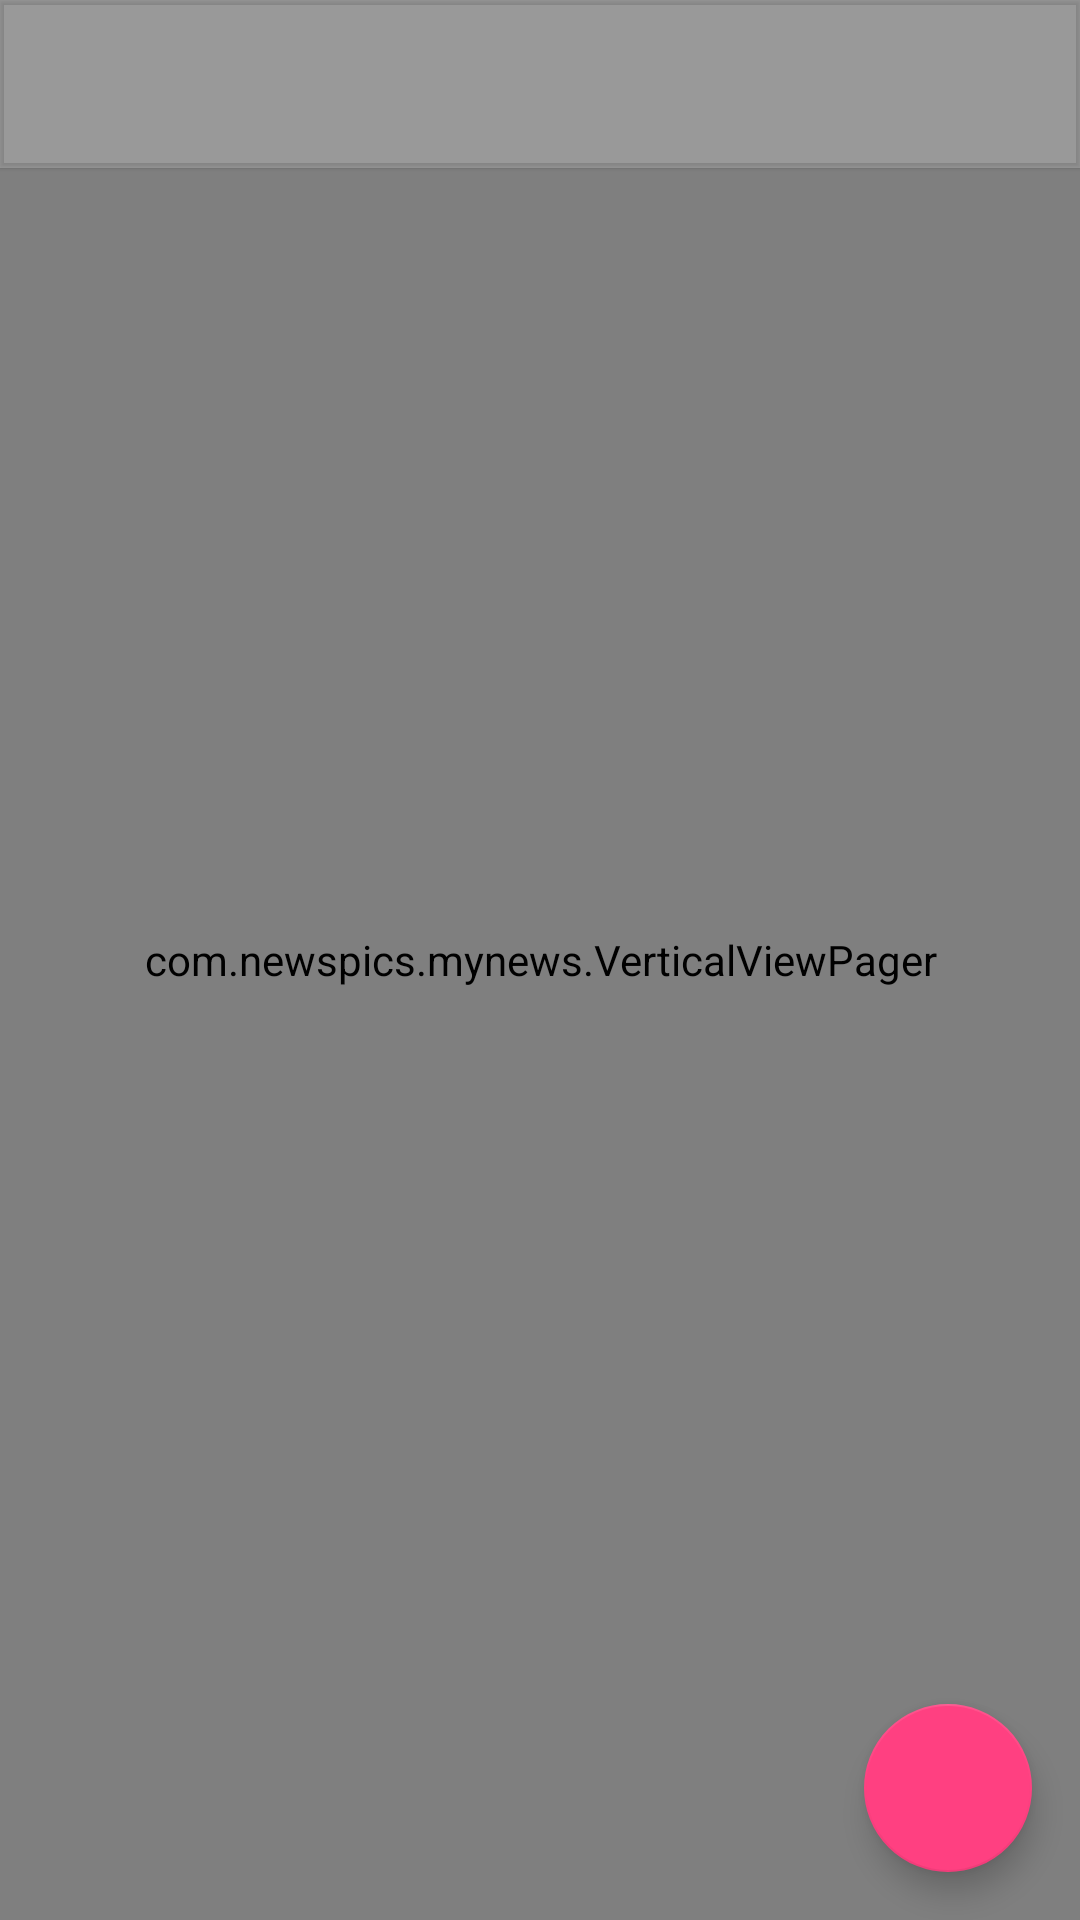

Here is an Android app screen rendered from its layout file. Give the layout XML and the strings, colors and styles it references.
<!-- AndroidManifest.xml: application theme AppTheme -->
<!-- res/layout/activity_main.xml -->
<?xml version="1.0" encoding="utf-8"?>
<android.support.v4.widget.DrawerLayout
    xmlns:android="http://schemas.android.com/apk/res/android"
    xmlns:app="http://schemas.android.com/apk/res-auto"
    xmlns:tools="http://schemas.android.com/tools"
    android:id="@+id/drawer_layout"
    android:focusable="true"
    android:layout_width="match_parent"
    android:layout_height="match_parent"
    android:fitsSystemWindows="true"
    tools:openDrawer="start">

    <include
        layout="@layout/app_bar_main"
        android:layout_width="match_parent"
        android:layout_height="match_parent" />

    <android.support.design.widget.NavigationView
        android:id="@+id/nav_view"
        android:layout_width="match_parent"
        android:layout_height="match_parent"
        android:layout_gravity="start"
        android:fitsSystemWindows="true"
        app:headerLayout="@layout/nav_header_main">
    <RelativeLayout
            android:layout_width="match_parent"
            android:layout_height="match_parent"
            android:baselineAligned="false"
            android:orientation="vertical"
            android:layout_marginTop="@dimen/nav_content_top_margin">

        <LinearLayout
            android:layout_width="match_parent"
            android:layout_height="wrap_content"
            android:baselineAligned="false"
            android:orientation="vertical"
            android:id="@+id/linearLayout">

            <LinearLayout
                android:layout_width="260dp"
                android:layout_height="wrap_content"
                android:layout_gravity="center_horizontal">
                <Button
                    android:layout_width="0dp"
                    android:layout_height="fill_parent"
                    android:layout_weight="1"
                    android:text="@string/cat1"
                    android:background="@drawable/button_bg1"
                    android:textColor="@android:color/white"
                    android:textStyle="bold"
                    android:textSize="14dp"
                    android:layout_margin="10dp" />

                <Button
                    android:layout_width="0dp"
                    android:layout_height="fill_parent"
                    android:layout_weight="1"
                    android:text="@string/cat2"
                    android:background="@drawable/button_bg2"
                    android:textColor="@android:color/white"
                    android:textStyle="bold"
                    android:textSize="14dp"
                    android:layout_margin="10dp" />

                <Button
                    android:layout_width="0dp"
                    android:layout_height="fill_parent"
                    android:layout_weight="1"
                    android:text="@string/cat3"
                    android:background="@drawable/button_bg3"
                    android:textColor="@android:color/white"
                    android:textStyle="bold"
                    android:textSize="14dp"
                    android:layout_margin="10dp" />
            </LinearLayout>

            <LinearLayout
                android:layout_width="260dp"
                android:layout_height="wrap_content"
                android:layout_gravity="center_horizontal">
                <Button
                    android:layout_width="0dp"
                    android:layout_height="fill_parent"
                    android:layout_weight="1"
                    android:text="@string/cat4"
                    android:background="@drawable/button_bg4"
                    android:textColor="@android:color/white"
                    android:textStyle="bold"
                    android:textSize="14dp"
                    android:layout_margin="10dp" />

                <Button
                    android:layout_width="0dp"
                    android:layout_height="fill_parent"
                    android:layout_weight="1"
                    android:text="@string/cat5"
                    android:background="@drawable/button_bg5"
                    android:textColor="@android:color/white"
                    android:textStyle="bold"
                    android:textSize="14dp"
                    android:layout_margin="10dp" />

                <Button
                    android:layout_width="0dp"
                    android:layout_height="fill_parent"
                    android:layout_weight="1"
                    android:text="@string/cat6"
                    android:background="@drawable/button_bg6"
                    android:textColor="@android:color/white"
                    android:textStyle="bold"
                    android:textSize="14dp"
                    android:layout_margin="10dp" />
            </LinearLayout>
        </LinearLayout>

        <LinearLayout
        android:layout_width="match_parent"
        android:layout_height="wrap_content"
        android:layout_alignParentBottom="true"
        android:gravity="center_horizontal">
        <Button
            android:layout_width="wrap_content"
            android:layout_height="wrap_content"
            style="@style/Widget.AppCompat.Button.Borderless"
            android:textColor="@color/colorDeepOrange"
            android:text="@string/termsOfUse"
            android:onClick="termsOfUse"
            android:id="@+id/termsOfUse"/>

        <Button
            android:layout_width="wrap_content"
            android:layout_height="wrap_content"
            style="@style/Widget.AppCompat.Button.Borderless"
            android:textColor="@color/colorDeepOrange"
            android:text="@string/aboutUs"
            android:id="@+id/aboutUs" />
    </LinearLayout>

        <RatingBar
            android:layout_width="wrap_content"
            android:layout_height="wrap_content"
            android:id="@+id/ratingBar"
            android:layout_below="@+id/linearLayout"
            android:layout_centerHorizontal="true"
            android:layout_marginTop="30dp" />

        <TextView
            android:layout_width="wrap_content"
            android:layout_height="wrap_content"
            android:text="@string/rateUs"
            android:id="@+id/textView5"
            android:layout_below="@+id/ratingBar"
            android:layout_centerHorizontal="true"
            android:textColor="@color/colorDeepOrange"
            android:textStyle="bold"
            android:textSize="12dp" />

    </RelativeLayout>
    </android.support.design.widget.NavigationView>
    </android.support.v4.widget.DrawerLayout>
<!-- res/layout/app_bar_main.xml (included above) -->
<FrameLayout xmlns:android="http://schemas.android.com/apk/res/android"
    xmlns:app="http://schemas.android.com/apk/res-auto"
android:layout_width="match_parent"
android:layout_height="match_parent" >

    <android.support.design.widget.AppBarLayout
        android:layout_height="wrap_content"
        android:layout_width="match_parent"
        app:elevation="1dp"
        android:background="@color/colorTransparent">
  <android.support.v7.widget.Toolbar
    android:id="@+id/toolbar"
    android:layout_width="match_parent"
    android:layout_height="match_parent"/>

 </android.support.design.widget.AppBarLayout>

<include layout="@layout/content_main"
    android:layout_height="match_parent"
    android:layout_width="match_parent" />

<android.support.design.widget.FloatingActionButton
    android:id="@+id/fab"
    android:layout_width="wrap_content"
    android:layout_height="wrap_content"
    android:layout_gravity="bottom|end"
    android:layout_margin="@dimen/fab_margin"
    android:src="@drawable/ic_menu_details"
    />
</FrameLayout>
<!-- res/layout/nav_header_main.xml (included above) -->
<?xml version="1.0" encoding="utf-8"?>
<LinearLayout xmlns:android="http://schemas.android.com/apk/res/android"
    android:layout_width="match_parent"
    android:layout_height="@dimen/nav_header_height"
    android:background="@drawable/bottom_border"
    android:orientation="horizontal">

    <TextView
        android:layout_width="wrap_content"
        android:layout_height="wrap_content"
        android:text="@string/title"
        android:id="@+id/textView"
        android:textSize="20dp"
        android:textStyle="bold"
        android:gravity="center_vertical"
        android:textColor="@color/colorDeepOrange"
        android:layout_gravity="center_vertical"
        android:layout_marginLeft="10dp" />

    <TextView
        android:layout_width="wrap_content"
        android:layout_height="wrap_content"
        android:text="@string/sub_title"
        android:id="@+id/textView1"
        android:textSize="13dp"
        android:textStyle="bold"
        android:gravity="center_vertical"
        android:textColor="@color/colorDeepOrange"
        android:layout_gravity="center_vertical"
        android:layout_marginLeft="10dp"
        android:layout_marginTop="3dp" />

</LinearLayout>
<!-- res/layout/content_main.xml (included above) -->
<?xml version="1.0" encoding="utf-8"?>
<LinearLayout xmlns:android="http://schemas.android.com/apk/res/android"
    xmlns:app="http://schemas.android.com/apk/res-auto"
    xmlns:tools="http://schemas.android.com/tools"
    android:layout_width="wrap_content"
    android:layout_height="wrap_content"
    android:background="#deb7f8"
    android:weightSum="1"
    android:orientation="vertical"
    tools:showIn="@layout/app_bar_main">

<com.newspics.mynews.VerticalViewPager
    xmlns:android="http://schemas.android.com/apk/res/android"
    xmlns:tools="http://schemas.android.com/tools"
    xmlns:app="http://schemas.android.com/apk/res-auto"
    android:id="@+id/pager"
    android:layout_width="match_parent"
    android:layout_height="match_parent"
    app:layout_behavior="@string/appbar_scrolling_view_behavior"
    tools:showIn="@layout/app_bar_main"
    tools:context="com.newspics.mynews.MainActivity">

    <include layout="@layout/pager_item"/>


</com.newspics.mynews.VerticalViewPager>

</LinearLayout>
<!-- res/layout/pager_item.xml (included above) -->
<?xml version="1.0" encoding="utf-8"?>
<RelativeLayout xmlns:android="http://schemas.android.com/apk/res/android"
    xmlns:tools="http://schemas.android.com/tools"
    android:layout_width="wrap_content"
    android:layout_height="wrap_content">
    <ImageView
        android:id="@+id/cardImageViewX"
        android:src="@drawable/ic_menu_gallery"
        android:layout_width="@android:dimen/app_icon_size"
        android:layout_height="@android:dimen/app_icon_size"
        android:layout_centerInParent="true" />
    <TextView
        android:layout_width="wrap_content"
        android:layout_height="wrap_content"
        android:textAppearance="?android:attr/textAppearanceSmall"
        android:id="@+id/textView4"
        android:textColor="#fe1212"
        android:layout_centerInParent="true"
        android:text="@string/loading_image"
        android:gravity="center|center_vertical|center_horizontal"
        android:paddingTop="100dp"
        android:layout_marginLeft="7dp"
        android:layout_marginRight="7dp" />
    <ImageView
        android:id="@+id/cardImageView"
        android:layout_width="fill_parent"
        android:layout_height="match_parent"
        android:layout_alignTop="@+id/cardImageViewX" />

    <TextView
        android:layout_width="fill_parent"
        android:layout_height="fill_parent"
        android:text="Title"
        android:id="@+id/textView6"
        android:layout_alignParentRight="true"
        android:layout_alignParentEnd="true"
        android:layout_alignParentTop="true"
        android:layout_alignParentLeft="true"
        android:layout_alignParentStart="true"
        android:background="@android:color/holo_orange_dark"
        android:textColor="@android:color/white"
        android:textStyle="bold"
        android:layout_above="@+id/cardImageViewX"
        android:padding="10dp"
        android:gravity="center_vertical|center_horizontal"
        android:textAppearance="?android:attr/textAppearanceLarge" />
</RelativeLayout>
<!-- resources referenced by this layout -->
<resources>
  <color name="colorDeepOrange">#ff5722</color>
  <color name="colorTransparent">#33FFFFFF</color>
  <dimen name="fab_margin">16dp</dimen>
  <dimen name="nav_content_top_margin">65dp</dimen>
  <dimen name="nav_header_height">55dp</dimen>
  <!-- drawable bottom_border (drawable) -->
  <?xml version="1.0" encoding="utf-8"?>
  <layer-list xmlns:android="http://schemas.android.com/apk/res/android" >
      <item>
          <shape android:shape="rectangle">
          </shape>
      </item>
      <item android:left="5dp">
          <shape android:shape="rectangle">
              <solid android:color="#000000" />
          </shape>
      </item>
  </layer-list>
  <!-- drawable button_bg1 (drawable-v21) -->
  <?xml version="1.0" encoding="utf-8"?>
  <selector xmlns:android="http://schemas.android.com/apk/res/android">
      <item>
          <shape android:shape="oval">
              <solid android:color="#f44336"/>
              <size android:height="65dp"/>
          </shape>
      </item>
  </selector>
  <!-- drawable button_bg2 (drawable) -->
  <?xml version="1.0" encoding="utf-8"?>
  <selector xmlns:android="http://schemas.android.com/apk/res/android">
      <item>
          <shape android:shape="oval">
              <solid android:color="#9c27b0"/>
              <size android:height="65dp"/>
          </shape>
      </item>
  </selector>
  <!-- drawable button_bg3 (drawable) -->
  <?xml version="1.0" encoding="utf-8"?>
  <selector xmlns:android="http://schemas.android.com/apk/res/android">
      <item>
          <shape android:shape="oval">
              <solid android:color="#e91e63"/>
              <size android:height="65dp"/>
          </shape>
      </item>
  </selector>
  <!-- drawable button_bg4 (drawable) -->
  <?xml version="1.0" encoding="utf-8"?>
  <selector xmlns:android="http://schemas.android.com/apk/res/android">
      <item>
          <shape android:shape="oval">
              <solid android:color="#673ab7"/>
              <size android:height="65dp"/>
          </shape>
      </item>
  </selector>
  <!-- drawable button_bg5 (drawable) -->
  <?xml version="1.0" encoding="utf-8"?>
  <selector xmlns:android="http://schemas.android.com/apk/res/android">
      <item>
          <shape android:shape="oval">
              <solid android:color="#2196f3"/>
              <size android:height="65dp"/>
          </shape>
      </item>
  </selector>
  <!-- drawable button_bg6 (drawable-v21) -->
  <?xml version="1.0" encoding="utf-8"?>
  <selector xmlns:android="http://schemas.android.com/apk/res/android">
      <item>
          <shape android:shape="oval">
              <solid android:color="#ff5722"/>
              <size android:height="65dp"/>
          </shape>
      </item>
  </selector>
  <string name="aboutUs">About Us</string>
  <string name="cat1"> मनोरंजन </string>
  <string name="cat2"> आरोग्य </string>
  <string name="cat3"> राजकारण </string>
  <string name="cat4"> अर्थकारण </string>
  <string name="cat5"> खेळजगत </string>
  <string name="cat6"> तंत्रज्ञान </string>
  <string name="loading_image">Loading card please wait...</string>
  <string name="rateUs">Liked it? then rate us</string>
  <string name="sub_title"> कोल्हापूर-निपाणी-बेळगांव </string>
  <string name="termsOfUse">Terms Of Use</string>
  <string name="title"> माय न्यूज </string>
  <style name="AppTheme" parent="Theme.AppCompat.Light.NoActionBar">
          
          <item name="colorAccent">@color/colorAccent</item>
      </style>
  <color name="colorAccent">#FF4081</color>
</resources>
